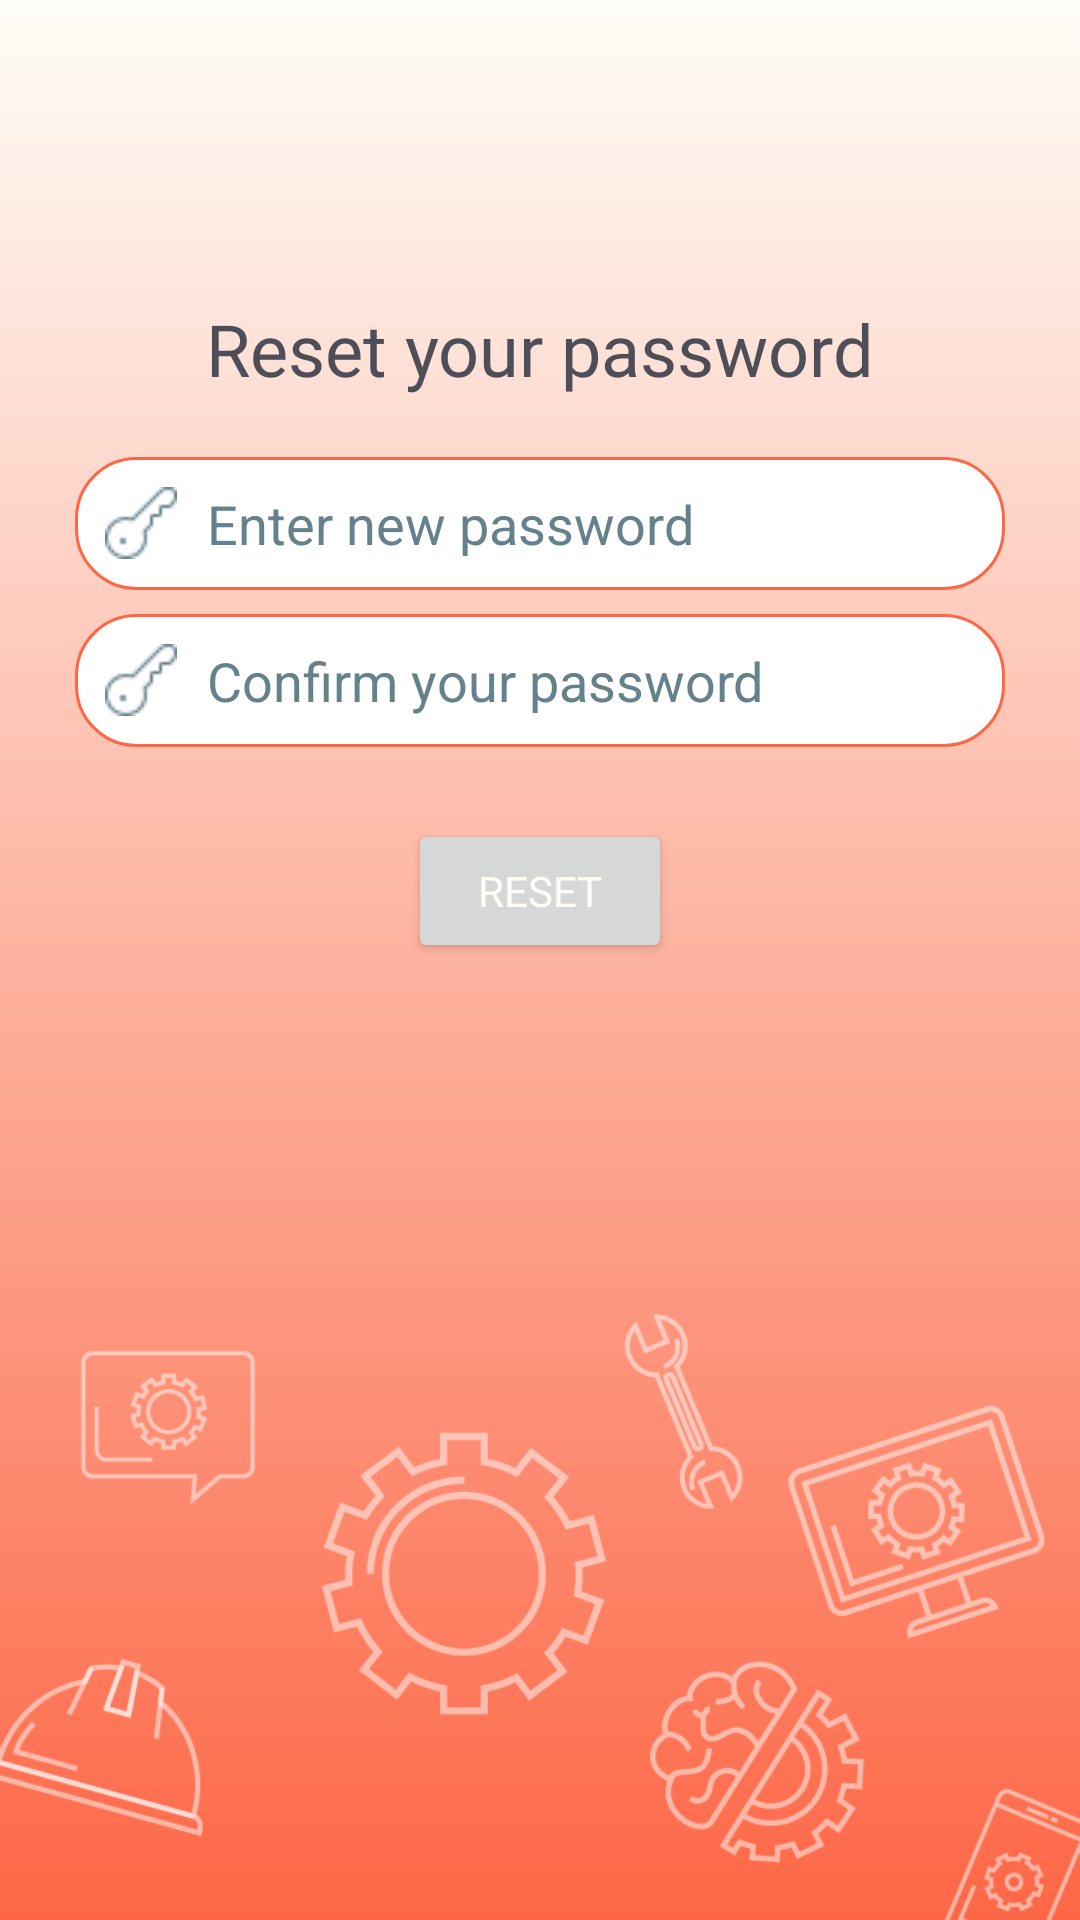

Android layout source for this screen:
<!-- AndroidManifest.xml: application theme Theme.PrognosisEdge -->
<!-- res/layout/resetpasswordactivity.xml -->
<LinearLayout xmlns:android="http://schemas.android.com/apk/res/android"
    xmlns:tools="http://schemas.android.com/tools"
    android:layout_width="match_parent"
    android:layout_height="match_parent"
    android:orientation="vertical"
    android:background="@drawable/background_gradient"
    tools:context=".ResetPasswordActivity">


    
    <TextView
        android:layout_width="wrap_content"
        android:layout_height="wrap_content"
        android:layout_gravity="center"
        android:layout_marginTop="100dp"
        android:text="Reset your password"
        android:textAppearance="@style/orbitron_Heading_Dark" />

    <EditText
        android:id="@+id/new_password"
        android:layout_width="310dp"
        android:layout_height="wrap_content"
        android:layout_gravity="center"
        android:layout_marginTop="20dp"
        android:background="@drawable/rounded_input"
        android:hint="Enter new password"
        android:drawableLeft="@drawable/key11"
        android:drawablePadding="10dp"
        android:textColorHint="@color/iconColor"
        android:inputType="textPassword"
        android:padding="10dp" />

    <EditText
        android:id="@+id/confirmnewpassword"
        android:layout_width="310dp"
        android:layout_height="wrap_content"
        android:layout_gravity="center"
        android:layout_marginTop="8dp"
        android:background="@drawable/rounded_input"
        android:hint="Confirm your password"
        android:drawableLeft="@drawable/key11"
        android:drawablePadding="10dp"
        android:textColorHint="@color/iconColor"
        android:inputType="textPassword"
        android:padding="10dp" />

    
    <Button
        android:id="@+id/btn_reset_password"
        android:layout_width="wrap_content"
        android:layout_height="wrap_content"
        android:layout_gravity="center"
        android:layout_marginTop="24dp"
        android:text="RESET"
        android:textAppearance="@style/button"/>

    
    <View
        android:layout_width="match_parent"
        android:layout_height="0dp"
        android:layout_weight="1" />

    
    <ImageView
        android:id="@+id/illustration"
        android:layout_width="match_parent"
        android:layout_height="wrap_content"
        android:src="@drawable/w"
        android:adjustViewBounds="true"
        android:scaleType="fitCenter" />

</LinearLayout>
<!-- resources referenced by this layout -->
<resources>
  <color name="iconColor">#64818C</color>
  <!-- drawable background_gradient (drawable) -->
  <?xml version="1.0" encoding="utf-8"?>
      <shape xmlns:android="http://schemas.android.com/apk/res/android">
          <gradient
              android:startColor="#FD6746"
              android:endColor="#FEFDF8"
              android:angle="90"/>
      </shape>
  <!-- drawable key11: png bitmap (drawable, 698 bytes) -->
  <!-- drawable rounded_input (drawable) -->
  <?xml version="1.0" encoding="utf-8"?>
  <shape xmlns:android="http://schemas.android.com/apk/res/android">
      <corners android:radius="20dp" />
      <solid android:color="#ffff" />
      <stroke android:width="1dp" android:color="@color/accentColor" />
  </shape>
  <!-- drawable w: png bitmap (drawable, 44564 bytes) -->
  <style name="button">
          <item name="android:textColor">@color/eggshellColor</item> 
          <item name="android:textSize">14sp</item> 
          <item name="android:fontFamily">@font/proxima_nova_bold</item> 
      </style>
  <style name="orbitron_Heading_Dark">
          <item name="android:textColor">@color/textColor</item> 
          <item name="android:textSize">24sp</item> 
          <item name="android:fontFamily">@font/orbitron_bold</item> 
      </style>
  <style name="Theme.PrognosisEdge" parent="Theme.MaterialComponents.Light.NoActionBar">
          <item name="colorPrimary">@color/accentColor</item>
          <item name="colorPrimaryDark">@color/textColor</item>
          <item name="colorAccent">@color/accentColor</item>
      </style>
  <color name="accentColor">#FD6746</color>
  <color name="eggshellColor">#FEFDF8</color>
  <color name="textColor">#4E4E58</color>
</resources>
